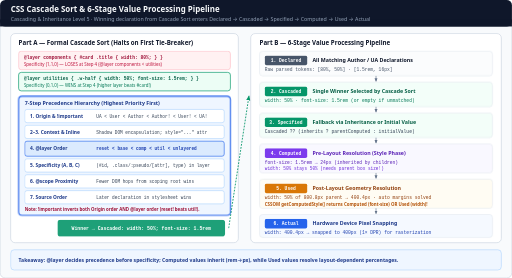
t = 0.00 s
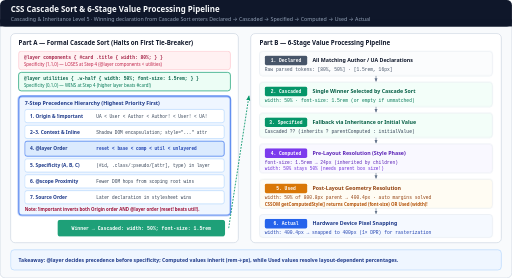
t = 1.65 s
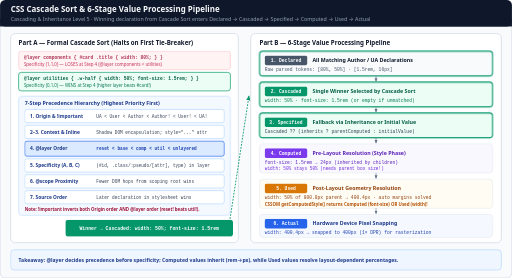
t = 3.36 s
t = 4.80 s: frame unchanged from t = 3.36 s, image omitted
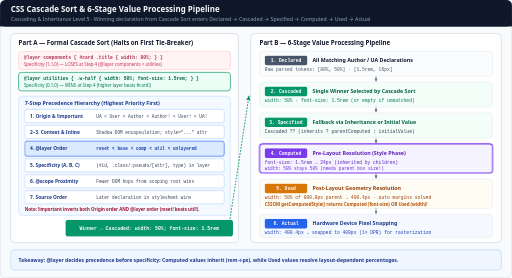
t = 6.84 s
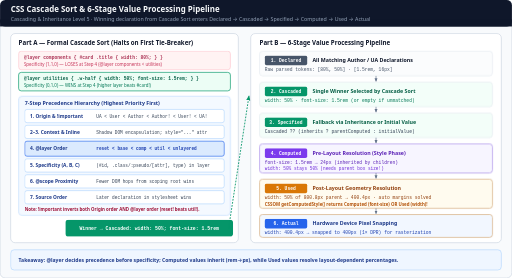
t = 8.34 s

The animated SVG that drew these frames (rendered in a browser with its animation timeline set to each time). Animation: 6 CSS @keyframes rules; frames cover the first 8.34 s, repeats indefinitely.

<svg xmlns="http://www.w3.org/2000/svg" viewBox="0 0 1160 630" width="1160" height="630" role="img" aria-labelledby="title desc">
  <title id="title">CSS Formal Cascade Sort and 6-Stage Value Processing Pipeline</title>
  <desc id="desc">Animated end-to-end CSS property resolution pipeline: Part A shows the formal Cascade Sort order (Origin and Importance, Shadow DOM Context, Inline style, Cascade Layers @layer where unlayered beats layered, Specificity (A,B,C), @scope Proximity, and Source Order) selecting a single winning declaration. Part B feeds that winner through the 6-stage Value Processing Pipeline (Declared, Cascaded, Specified, Computed, Used, Actual) and highlights window.getComputedStyle() Resolved Value behavior.</desc>

  <style>
    .sans { font-family: ui-sans-serif, system-ui, -apple-system, sans-serif; }
    .mono { font-family: ui-monospace, SFMono-Regular, Menlo, monospace; }

    /* 12s cycle:
       0-25%  : Cascade Funnel filters by Origin / @layer (unlayered and higher layer beat higher specificity!)
       25-45% : Winner crosses bridge to Cascaded and Specified Value
       45-70% : Computed Value (rem -> px, keywords resolved; % preserved)
       70-100%: Used Value (% -> layout px) -> Actual Value (DPR pixel snap)
    */
    @keyframes c-hl {
      0%, 24% { stroke: #2563eb; stroke-width: 2.5; opacity: 1; }
      25%, 100% { stroke: #93c5fd; stroke-width: 1.2; opacity: 0.7; }
    }
    @keyframes s1-hl {
      0%, 24% { opacity: 0.6; stroke: #cbd5e1; stroke-width: 1.2; }
      25%, 44% { opacity: 1; stroke: #059669; stroke-width: 2.5; }
      45%, 100% { opacity: 0.6; stroke: #cbd5e1; stroke-width: 1.2; }
    }
    @keyframes s2-hl {
      0%, 44% { opacity: 0.6; stroke: #cbd5e1; stroke-width: 1.2; }
      45%, 69% { opacity: 1; stroke: #7c3aed; stroke-width: 2.5; }
      70%, 100% { opacity: 0.6; stroke: #cbd5e1; stroke-width: 1.2; }
    }
    @keyframes s3-hl {
      0%, 69% { opacity: 0.6; stroke: #cbd5e1; stroke-width: 1.2; }
      70%, 100% { opacity: 1; stroke: #d97706; stroke-width: 2.5; }
    }

    @keyframes loser-dim {
      0%, 10% { opacity: 1; }
      18%, 92% { opacity: 0.86; }
      100% { opacity: 1; }
    }
    @keyframes winner-slide {
      0%, 15% { transform: translateX(0px); opacity: 0.9; }
      28%, 92% { transform: translateX(18px); opacity: 1; }
      100% { transform: translateX(0px); opacity: 0.9; }
    }

    .cfun { animation: c-hl 12s linear infinite; }
    .vp1 { animation: s1-hl 12s linear infinite; }
    .vp2 { animation: s2-hl 12s linear infinite; }
    .vp3 { animation: s3-hl 12s linear infinite; }
    .loser { animation: loser-dim 12s ease-in-out infinite; }
    .bridge { animation: winner-slide 12s ease-in-out infinite; }

    @media (prefers-reduced-motion: reduce) {
      .cfun, .vp1, .vp2, .vp3, .loser, .bridge { animation: none !important; }
      .cfun, .vp1, .vp2, .vp3 { opacity: 1 !important; stroke-width: 1.5 !important; }
      .loser { opacity: 0.65 !important; }
      .bridge { transform: none !important; opacity: 1 !important; }
    }
  </style>

  <defs>
    <marker id="arr-blue" viewBox="0 0 10 10" refX="8" refY="5" markerWidth="6" markerHeight="6" orient="auto-start-reverse">
      <path d="M 0 1 L 10 5 L 0 9 z" fill="#2563eb"/>
    </marker>
    <marker id="arr-green" viewBox="0 0 10 10" refX="8" refY="5" markerWidth="6" markerHeight="6" orient="auto-start-reverse">
      <path d="M 0 1 L 10 5 L 0 9 z" fill="#059669"/>
    </marker>
    <marker id="arr-slate" viewBox="0 0 10 10" refX="8" refY="5" markerWidth="6" markerHeight="6" orient="auto-start-reverse">
      <path d="M 0 1 L 10 5 L 0 9 z" fill="#64748b"/>
    </marker>
  </defs>

  <!-- Canvas -->
  <rect x="0" y="0" width="1160" height="630" rx="12" fill="#f8fafc" stroke="#cbd5e1" stroke-width="1.5"/>

  <!-- Header -->
  <rect x="0" y="0" width="1160" height="60" rx="12" fill="#0f172a"/>
  <rect x="0" y="44" width="1160" height="16" fill="#0f172a"/>
  <text x="24" y="27" class="sans" font-size="18" font-weight="700" fill="#f8fafc">CSS Cascade Sort &amp; 6-Stage Value Processing Pipeline</text>
  <text x="24" y="47" class="sans" font-size="12" fill="#94a3b8">Cascading &amp; Inheritance Level 5 · Winning declaration from Cascade Sort enters Declared → Cascaded → Specified → Computed → Used → Actual</text>

  <!-- LEFT PANEL: FORMAL CASCADE SORT -->
  <rect x="24" y="76" width="516" height="474" rx="10" fill="#ffffff" stroke="#cbd5e1" stroke-width="1.5"/>
  <text x="42" y="102" class="sans" font-size="14" font-weight="700" fill="#0f172a">Part A — Formal Cascade Sort (Halts on First Tie-Breaker)</text>

  <!-- Competing Declarations -->
  <g class="loser">
    <rect x="42" y="116" width="480" height="42" rx="6" fill="#fff1f2" stroke="#fda4af"/>
    <text x="54" y="134" class="mono" font-size="10.5" font-weight="700" fill="#9f1239">@layer components { #card .title { width: 80%; } }</text>
    <text x="54" y="149" class="sans" font-size="10" fill="#be123c">Specificity (1,1,0) — LOSES at Step 4 (@layer components &lt; utilities)</text>
  </g>

  <rect x="42" y="164" width="480" height="42" rx="6" fill="#ecfdf5" stroke="#059669" stroke-width="1.5"/>
  <text x="54" y="182" class="mono" font-size="10.5" font-weight="700" fill="#065f46">@layer utilities  { .w-half { width: 50%; font-size: 1.5rem; } }</text>
  <text x="54" y="197" class="sans" font-size="10" fill="#047857">Specificity (0,1,0) — WINS at Step 4 (higher layer beats #card!)</text>

  <!-- Cascade Funnel Steps -->
  <rect x="42" y="218" width="480" height="270" rx="8" fill="#eff6ff" class="cfun"/>
  <text x="56" y="238" class="sans" font-size="12" font-weight="700" fill="#1e3a8a">7-Step Precedence Hierarchy (Highest Priority First)</text>

  <rect x="56" y="248" width="452" height="30" rx="5" fill="#ffffff" stroke="#93c5fd"/>
  <text x="68" y="267" class="sans" font-size="11" font-weight="700" fill="#1e3a8a">1. Origin &amp; !important</text>
  <text x="218" y="267" class="mono" font-size="10" fill="#334155">UA &lt; User &lt; Author &lt; Author! &lt; User! &lt; UA!</text>

  <rect x="56" y="284" width="452" height="30" rx="5" fill="#ffffff" stroke="#93c5fd"/>
  <text x="68" y="303" class="sans" font-size="11" font-weight="700" fill="#1e3a8a">2–3. Context &amp; Inline</text>
  <text x="218" y="303" class="mono" font-size="10" fill="#334155">Shadow DOM encapsulation; style="..." attr</text>

  <rect x="56" y="320" width="452" height="34" rx="5" fill="#dbeafe" stroke="#2563eb" stroke-width="1.4"/>
  <text x="68" y="341" class="sans" font-size="11" font-weight="700" fill="#1e3a8a">4. @layer Order</text>
  <text x="218" y="341" class="mono" font-size="10" font-weight="700" fill="#1e40af">reset &lt; base &lt; comp &lt; util &lt; unlayered</text>

  <rect x="56" y="360" width="452" height="30" rx="5" fill="#ffffff" stroke="#93c5fd"/>
  <text x="68" y="379" class="sans" font-size="11" font-weight="700" fill="#1e3a8a">5. Specificity (A, B, C)</text>
  <text x="218" y="379" class="mono" font-size="10" fill="#334155">(#id, .class/:pseudo/[attr], type) in layer</text>

  <rect x="56" y="396" width="452" height="30" rx="5" fill="#ffffff" stroke="#93c5fd"/>
  <text x="68" y="415" class="sans" font-size="11" font-weight="700" fill="#1e3a8a">6. @scope Proximity</text>
  <text x="218" y="415" class="mono" font-size="10" fill="#334155">Fewer DOM hops from scoping root wins</text>

  <rect x="56" y="432" width="452" height="30" rx="5" fill="#ffffff" stroke="#93c5fd"/>
  <text x="68" y="451" class="sans" font-size="11" font-weight="700" fill="#1e3a8a">7. Source Order</text>
  <text x="218" y="451" class="mono" font-size="10" fill="#334155">Later declaration in stylesheet wins</text>

  <text x="56" y="479" class="sans" font-size="10" font-weight="700" fill="#9f1239">Note: !important inverts both Origin order AND @layer order (reset! beats util!).</text>

  <!-- Winning Bridge -->
  <g class="bridge">
    <rect x="130" y="498" width="380" height="38" rx="7" fill="#059669"/>
    <text x="320" y="521" class="mono" font-size="11" font-weight="700" fill="#ffffff" text-anchor="middle">Winner → Cascaded: width: 50%; font-size: 1.5rem</text>
  </g>
  <line x1="518" y1="517" x2="564" y2="218" stroke="#059669" stroke-width="2" stroke-dasharray="4 3" marker-end="url(#arr-green)"/>

  <!-- RIGHT PANEL: 6-STAGE VALUE PROCESSING PIPELINE -->
  <rect x="568" y="76" width="568" height="474" rx="10" fill="#ffffff" stroke="#cbd5e1" stroke-width="1.5"/>
  <text x="588" y="102" class="sans" font-size="14" font-weight="700" fill="#0f172a">Part B — 6-Stage Value Processing Pipeline</text>

  <!-- Stage 1: Declared -->
  <rect x="588" y="116" width="528" height="56" rx="7" fill="#f8fafc" class="vp1"/>
  <rect x="600" y="126" width="96" height="22" rx="4" fill="#475569"/>
  <text x="648" y="141" class="mono" font-size="10.5" font-weight="700" fill="#ffffff" text-anchor="middle">1. Declared</text>
  <text x="708" y="141" class="sans" font-size="12" font-weight="700" fill="#0f172a">All Matching Author / UA Declarations</text>
  <text x="600" y="162" class="mono" font-size="10.5" fill="#475569">Raw parsed tokens: [80%, 50%] · [1.5rem, 16px]</text>

  <line x1="852" y1="172" x2="852" y2="184" stroke="#64748b" stroke-width="1.4" marker-end="url(#arr-slate)"/>

  <!-- Stage 2: Cascaded -->
  <rect x="588" y="186" width="528" height="56" rx="7" fill="#ecfdf5" class="vp1"/>
  <rect x="600" y="196" width="96" height="22" rx="4" fill="#059669"/>
  <text x="648" y="211" class="mono" font-size="10.5" font-weight="700" fill="#ffffff" text-anchor="middle">2. Cascaded</text>
  <text x="708" y="211" class="sans" font-size="12" font-weight="700" fill="#065f46">Single Winner Selected by Cascade Sort</text>
  <text x="600" y="232" class="mono" font-size="10.5" fill="#047857">width: 50%  ·  font-size: 1.5rem  (or empty if unmatched)</text>

  <line x1="852" y1="242" x2="852" y2="254" stroke="#64748b" stroke-width="1.4" marker-end="url(#arr-slate)"/>

  <!-- Stage 3: Specified -->
  <rect x="588" y="256" width="528" height="56" rx="7" fill="#ecfdf5" class="vp1"/>
  <rect x="600" y="266" width="96" height="22" rx="4" fill="#059669"/>
  <text x="648" y="281" class="mono" font-size="10.5" font-weight="700" fill="#ffffff" text-anchor="middle">3. Specified</text>
  <text x="708" y="281" class="sans" font-size="12" font-weight="700" fill="#065f46">Fallback via Inheritance or Initial Value</text>
  <text x="600" y="302" class="mono" font-size="10.5" fill="#334155">Cascaded ?? (inherits ? parentComputed : initialValue)</text>

  <line x1="852" y1="312" x2="852" y2="324" stroke="#64748b" stroke-width="1.4" marker-end="url(#arr-slate)"/>

  <!-- Stage 4: Computed -->
  <rect x="588" y="326" width="528" height="66" rx="7" fill="#f5f3ff" class="vp2"/>
  <rect x="600" y="336" width="96" height="22" rx="4" fill="#7c3aed"/>
  <text x="648" y="351" class="mono" font-size="10.5" font-weight="700" fill="#ffffff" text-anchor="middle">4. Computed</text>
  <text x="708" y="351" class="sans" font-size="12" font-weight="700" fill="#5b21b6">Pre-Layout Resolution (Style Phase)</text>
  <text x="600" y="372" class="mono" font-size="10.5" fill="#5b21b6">font-size: 1.5rem → 24px (inherited by children)</text>
  <text x="600" y="386" class="mono" font-size="10" fill="#6d28d9">width: 50% stays 50% (needs parent box size!)</text>

  <line x1="852" y1="392" x2="852" y2="404" stroke="#64748b" stroke-width="1.4" marker-end="url(#arr-slate)"/>

  <!-- Stage 5: Used -->
  <rect x="588" y="406" width="528" height="66" rx="7" fill="#fffbeb" class="vp3"/>
  <rect x="600" y="416" width="96" height="22" rx="4" fill="#d97706"/>
  <text x="648" y="431" class="mono" font-size="10.5" font-weight="700" fill="#ffffff" text-anchor="middle">5. Used</text>
  <text x="708" y="431" class="sans" font-size="12" font-weight="700" fill="#92400e">Post-Layout Geometry Resolution</text>
  <text x="600" y="452" class="mono" font-size="10.5" fill="#92400e">width: 50% of 800.8px parent → 400.4px · auto margins solved</text>
  <text x="600" y="466" class="sans" font-size="10" font-weight="700" fill="#b45309">CSSOM getComputedStyle() returns Computed (font-size) OR Used (width)!</text>

  <line x1="852" y1="472" x2="852" y2="484" stroke="#64748b" stroke-width="1.4" marker-end="url(#arr-slate)"/>

  <!-- Stage 6: Actual -->
  <rect x="588" y="486" width="528" height="52" rx="7" fill="#eff6ff" class="vp3"/>
  <rect x="600" y="496" width="96" height="22" rx="4" fill="#2563eb"/>
  <text x="648" y="511" class="mono" font-size="10.5" font-weight="700" fill="#ffffff" text-anchor="middle">6. Actual</text>
  <text x="708" y="511" class="sans" font-size="12" font-weight="700" fill="#1e3a8a">Hardware Device Pixel Snapping</text>
  <text x="600" y="531" class="mono" font-size="10.5" fill="#1e40af">width: 400.4px → snapped to 400px (1× DPR) for rasterization</text>

  <!-- FOOTER -->
  <rect x="24" y="566" width="1112" height="46" rx="8" fill="#eff6ff" stroke="#93c5fd" stroke-width="1"/>
  <text x="42" y="594" class="sans" font-size="11.5" font-weight="600" fill="#1e3a8a">Takeaway: @layer decides precedence before specificity; Computed values inherit (rem→px), while Used values resolve layout-dependent percentages.</text>
</svg>
